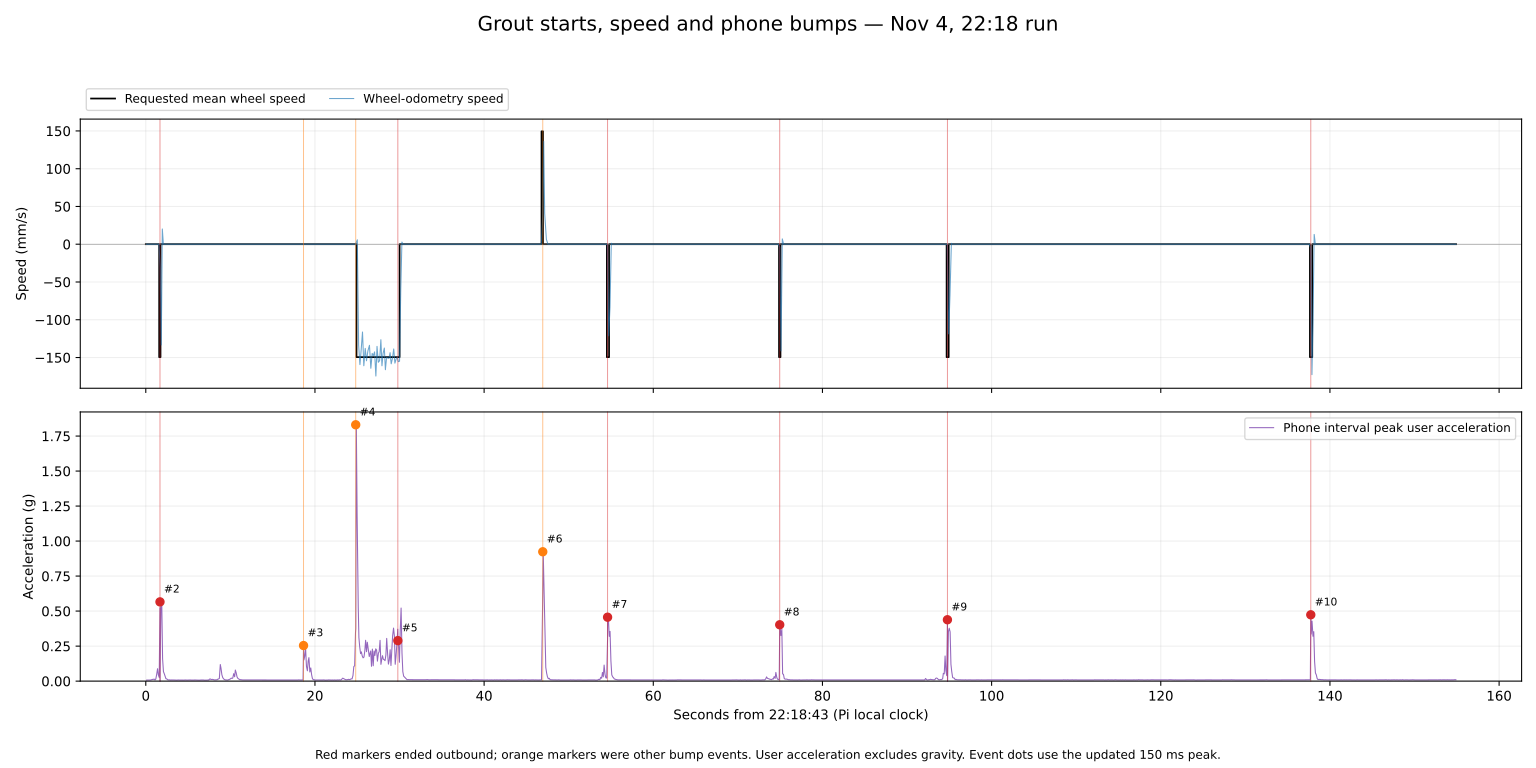

The table this chart was drawn from, first rows:
count, receipt_epoch, event_epoch, first_peak_g, peak_g, ended_outbound, command_before_bump_mm_s
2, 1793859525, 1793859525, 0.4259, 0.5659, True, -149.5
3, 1793859542, 1793859542, 0.254, 0.254, False, 0.0
4, 1793859548, 1793859548, 0.3742, 1.831, False, 0.0
5, 1793859553, 1793859553, 0.2892, 0.2892, True, -149.5
6, 1793859570, 1793859570, 0.6336, 0.9237, False, 149.5
7, 1793859578, 1793859578, 0.4564, 0.4564, True, -149.5
8, 1793859598, 1793859598, 0.4025, 0.4025, True, -149.5
9, 1793859618, 1793859618, 0.4383, 0.4383, True, -149.5
10, 1793859661, 1793859661, 0.4737, 0.4737, True, -149.5
